Run: headless pygame with SDL's dummy video driver; simulated clock (each Clock.tick advances the game by its frame time, no real sleeping); random seed 0; keys injected as events and as key.get_pressed() state; no mouse input.
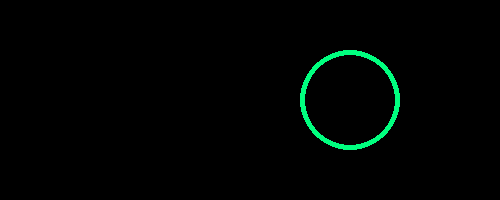
Frame 1 of 4 · flips 1–60 · no input
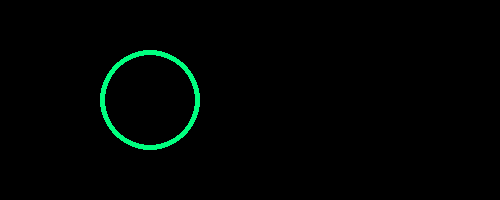
Frame 2 of 4 · flips 61–180 · tapped SPACE, RETURN · held RIGHT (→), D
Frame 3 of 4 · flips 181–300 · held DOWN (↓), S · screen unchanged from frame 2, image omitted
Frame 4 of 4 · flips 301–420 · held LEFT (←), A, UP (↑), W · screen same as frame 1, image omitted

The pygame program that drew these frames:

import pygame

# Инициализируем модуль pygame
pygame.init()

# Создаем необходимые константы
FPS = 60
DISPLAY_WIDTH = 500
DISPLAY_HEIGHT = 200
CIRCLE_COLOR = (0, 255, 127)
BG_COLOR = (0, 0, 0)
speed_x = 5
x = 55
y = 100
R = 50

# Создаем главное окно и объект класса Clock
display = pygame.display.set_mode((DISPLAY_WIDTH, DISPLAY_HEIGHT))
clock = pygame.time.Clock()


# Главная функция
def main():
    global x, speed_x
    run = True
    while run:
        # Заполняем главное окно белым цветом
        display.fill(BG_COLOR)

        if (x + R >= DISPLAY_WIDTH) or (x - R <= 0):
            speed_x = -speed_x

        pygame.draw.circle(display, CIRCLE_COLOR, (x, y), R, 5)

        for event in pygame.event.get():
            # Обработчик для нажатия на крестик
            if event.type == pygame.QUIT:
                return

        # Обновляем дисплей для отображения круга
        pygame.display.update()

        # Перемещаем центр круга по горизонтали
        x += speed_x

        # С какой частотой кадров в секунду будет работать программа
        clock.tick(FPS)


if __name__ == "__main__":
    main()
